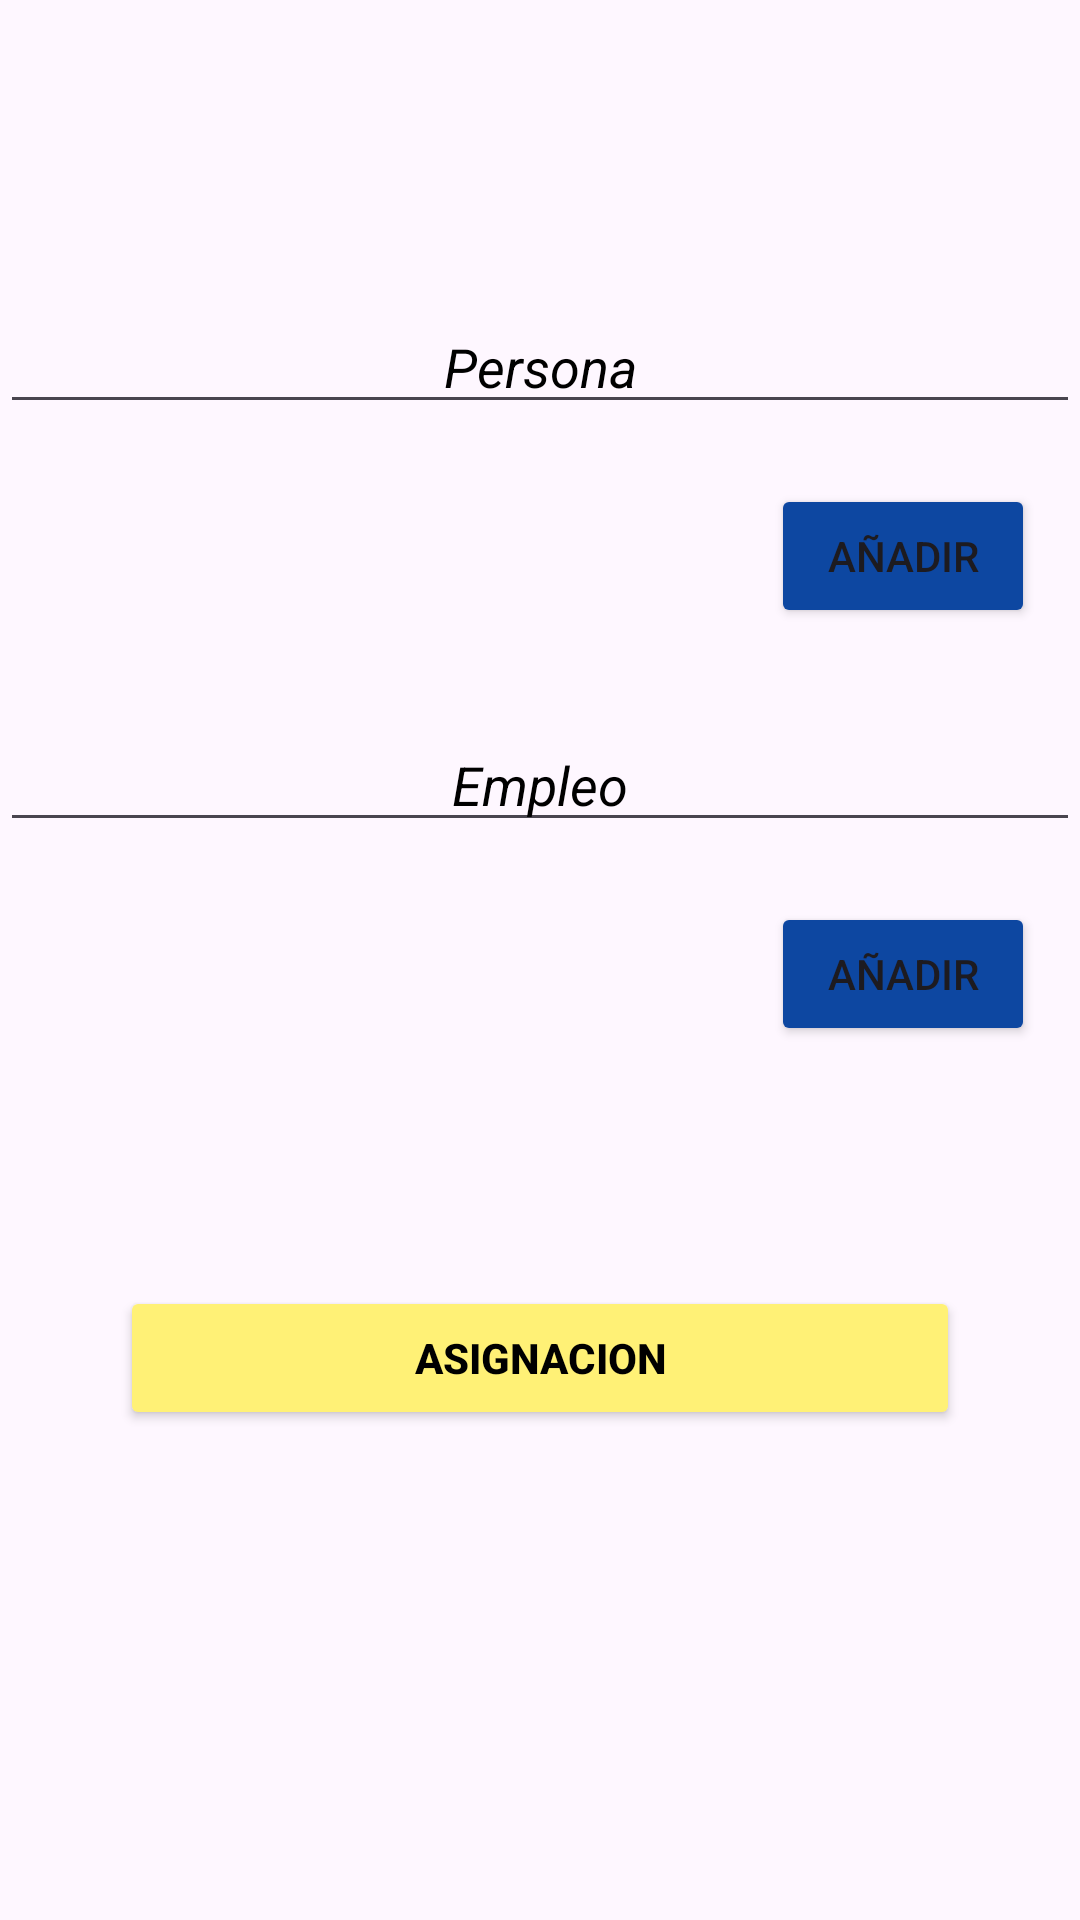

Android layout source for this screen:
<!-- AndroidManifest.xml: application theme Theme.PMDM_EjercicioClase_BBDD_Spinners -->
<!-- res/layout/activity_main.xml -->
<?xml version="1.0" encoding="utf-8"?>
<LinearLayout xmlns:android="http://schemas.android.com/apk/res/android"
    xmlns:app="http://schemas.android.com/apk/res-auto"
    xmlns:tools="http://schemas.android.com/tools"
    android:id="@+id/main"
    android:layout_width="match_parent"
    android:layout_height="match_parent"
    android:orientation="vertical"
    tools:context=".MainActivity">

    <EditText
        android:id="@+id/etNombrePersona"
        android:layout_width="match_parent"
        android:layout_height="wrap_content"
        android:hint="Persona"
        android:textColorHint="#000000"
        android:textAlignment="center"
        android:textStyle="italic"
        android:inputType="textPersonName"
        android:layout_marginTop="100dp" />
    <Button
        android:id="@+id/btnAddPersona"
        android:layout_width="wrap_content"
        android:layout_height="wrap_content"
        android:text="Añadir"
        app:backgroundTint="#0D47A1"
        app:cornerRadius="10dp"
        android:layout_gravity="end"
        android:layout_marginTop="20dp"
        android:layout_marginEnd="15dp" />
    <EditText
        android:id="@+id/etNombreEmpleo"
        android:layout_width="match_parent"
        android:layout_height="wrap_content"
        android:textColorHint="#000000"
        android:hint="Empleo"
        android:textAlignment="center"
        android:textStyle="italic"
        android:inputType="text"
        android:layout_marginTop="30dp" />

    <Button
        android:id="@+id/btnAddEmpleo"
        android:layout_width="wrap_content"
        android:layout_height="wrap_content"
        android:text="Añadir"
        app:backgroundTint="#0D47A1"
        app:cornerRadius="10dp"
        android:layout_gravity="end"
        android:layout_marginTop="20dp"
        android:layout_marginEnd="15dp" />

    <Button
        android:id="@+id/btnAsignacion"
        android:layout_width="match_parent"
        android:layout_height="wrap_content"
        android:text="Asignacion"
        android:textColor="@color/black"
        android:textStyle="bold"
        app:backgroundTint="#FFF176"
        app:cornerRadius="10dp"
        android:layout_gravity="center_horizontal"
        android:layout_marginTop="80dp"
        android:layout_marginHorizontal="40dp" />
</LinearLayout>
<!-- resources referenced by this layout -->
<resources>
  <style name="Theme.PMDM_EjercicioClase_BBDD_Spinners" parent="Base.Theme.PMDM_EjercicioClase_BBDD_Spinners" />
  <style name="Base.Theme.PMDM_EjercicioClase_BBDD_Spinners" parent="Theme.Material3.DayNight.NoActionBar">
          
          
      </style>
  <!-- not gathered from this repository: default colours our renderer supplied (Android Studio template values) -->
  <color name="black">#FF000000</color>
</resources>
